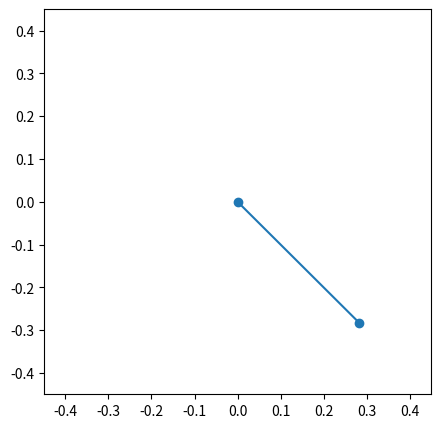

Python code for this plot:
import numpy as np
import matplotlib.pyplot as plt
import matplotlib.animation as animation
#theta''+ g/l theta = 0
#th_1'=th_2
#th''= -(g/l)sin(th)-b*th' ==> th_2'=-(g/l)sin(th_1)
g=9.8
l=0.4
blib=0
bsub=0.5
bcrit=9.899
bsob=20.
h=0.01
min_t = 0.0
max_t = 15.0
n_points = int((max_t-min_t)/h)
t = np.zeros(n_points)
th_1 = np.zeros(n_points)
th_2 = np.zeros(n_points)
t[0] = min_t
th_1[0] = np.pi/4.
th_2[0] = 0.
def func_prime_1(x, y_1, y_2):
    return y_2
def func_prime_2(x, y_1, y_2):
    return -(g/l)*np.sin(y_1)-bsub*y_2
def RungeKuttaFourthOrderStep(x_old, y1_old, y2_old):
    k_1_prime1 = func_prime_1(x_old,y1_old, y2_old)
    k_1_prime2 = func_prime_2(x_old,y1_old, y2_old)
    #first step
    x1 = x_old+ (h/2.0)
    y1_1 = y1_old + (h/2.0) * k_1_prime1
    y2_1 = y2_old + (h/2.0) * k_1_prime2
    k_2_prime1 = func_prime_1(x1, y1_1, y2_1)
    k_2_prime2 = func_prime_2(x1, y1_1, y2_1)
    #second step
    x2 = x_old + (h/2.0)
    y1_2 = y1_old + (h/2.0) * k_2_prime1
    y2_2 = y2_old + (h/2.0) * k_2_prime2
    k_3_prime1 = func_prime_1(x2, y1_2, y2_2)
    k_3_prime2 = func_prime_2(x2, y1_2, y2_2)
    #third
    x3 = x_old + h
    y1_3 = y1_old + h * k_3_prime1
    y2_3 = y2_old + h * k_3_prime2
    k_4_prime1 = func_prime_1(x3, y1_3, y2_3)
    k_4_prime2 = func_prime_2(x3, y1_3, y2_3)
    #fourth step
    average_k_1 = (1.0/6.0)*(k_1_prime1 + 2.0*k_2_prime1 + 2.0*k_3_prime1 + k_4_prime1)
    average_k_2 = (1.0/6.0)*(k_1_prime2 + 2.0*k_2_prime2 + 2.0*k_3_prime2 + k_4_prime2)
    x_new = x_old + h
    y_1_new = y1_old + h * average_k_1
    y_2_new= y2_old + h * average_k_2
    return x_new, y_1_new, y_2_new
for i in range(1,n_points):
    t[i],th_1[i],th_2[i] = RungeKuttaFourthOrderStep(t[i-1], th_1[i-1], th_2[i-1])
plt.plot(t,th_1, 'ko')
#plt.show()
plt.close()
x = l*np.sin(th_1)
y = -l*np.cos(th_1)
fig = plt.figure(figsize=(5,5))
line, = plt.plot([],[],'-o')
plt.xlim(-(l+0.05),l+0.05)
plt.ylim(-(l+0.05),l+0.05)
def animate(i):
	line.set_data([0,x[i]],[0,y[i]])
	return line,
ani = animation.FuncAnimation(fig, animate, np.arange(1, n_points),interval=25, blit=True)
plt.show()

